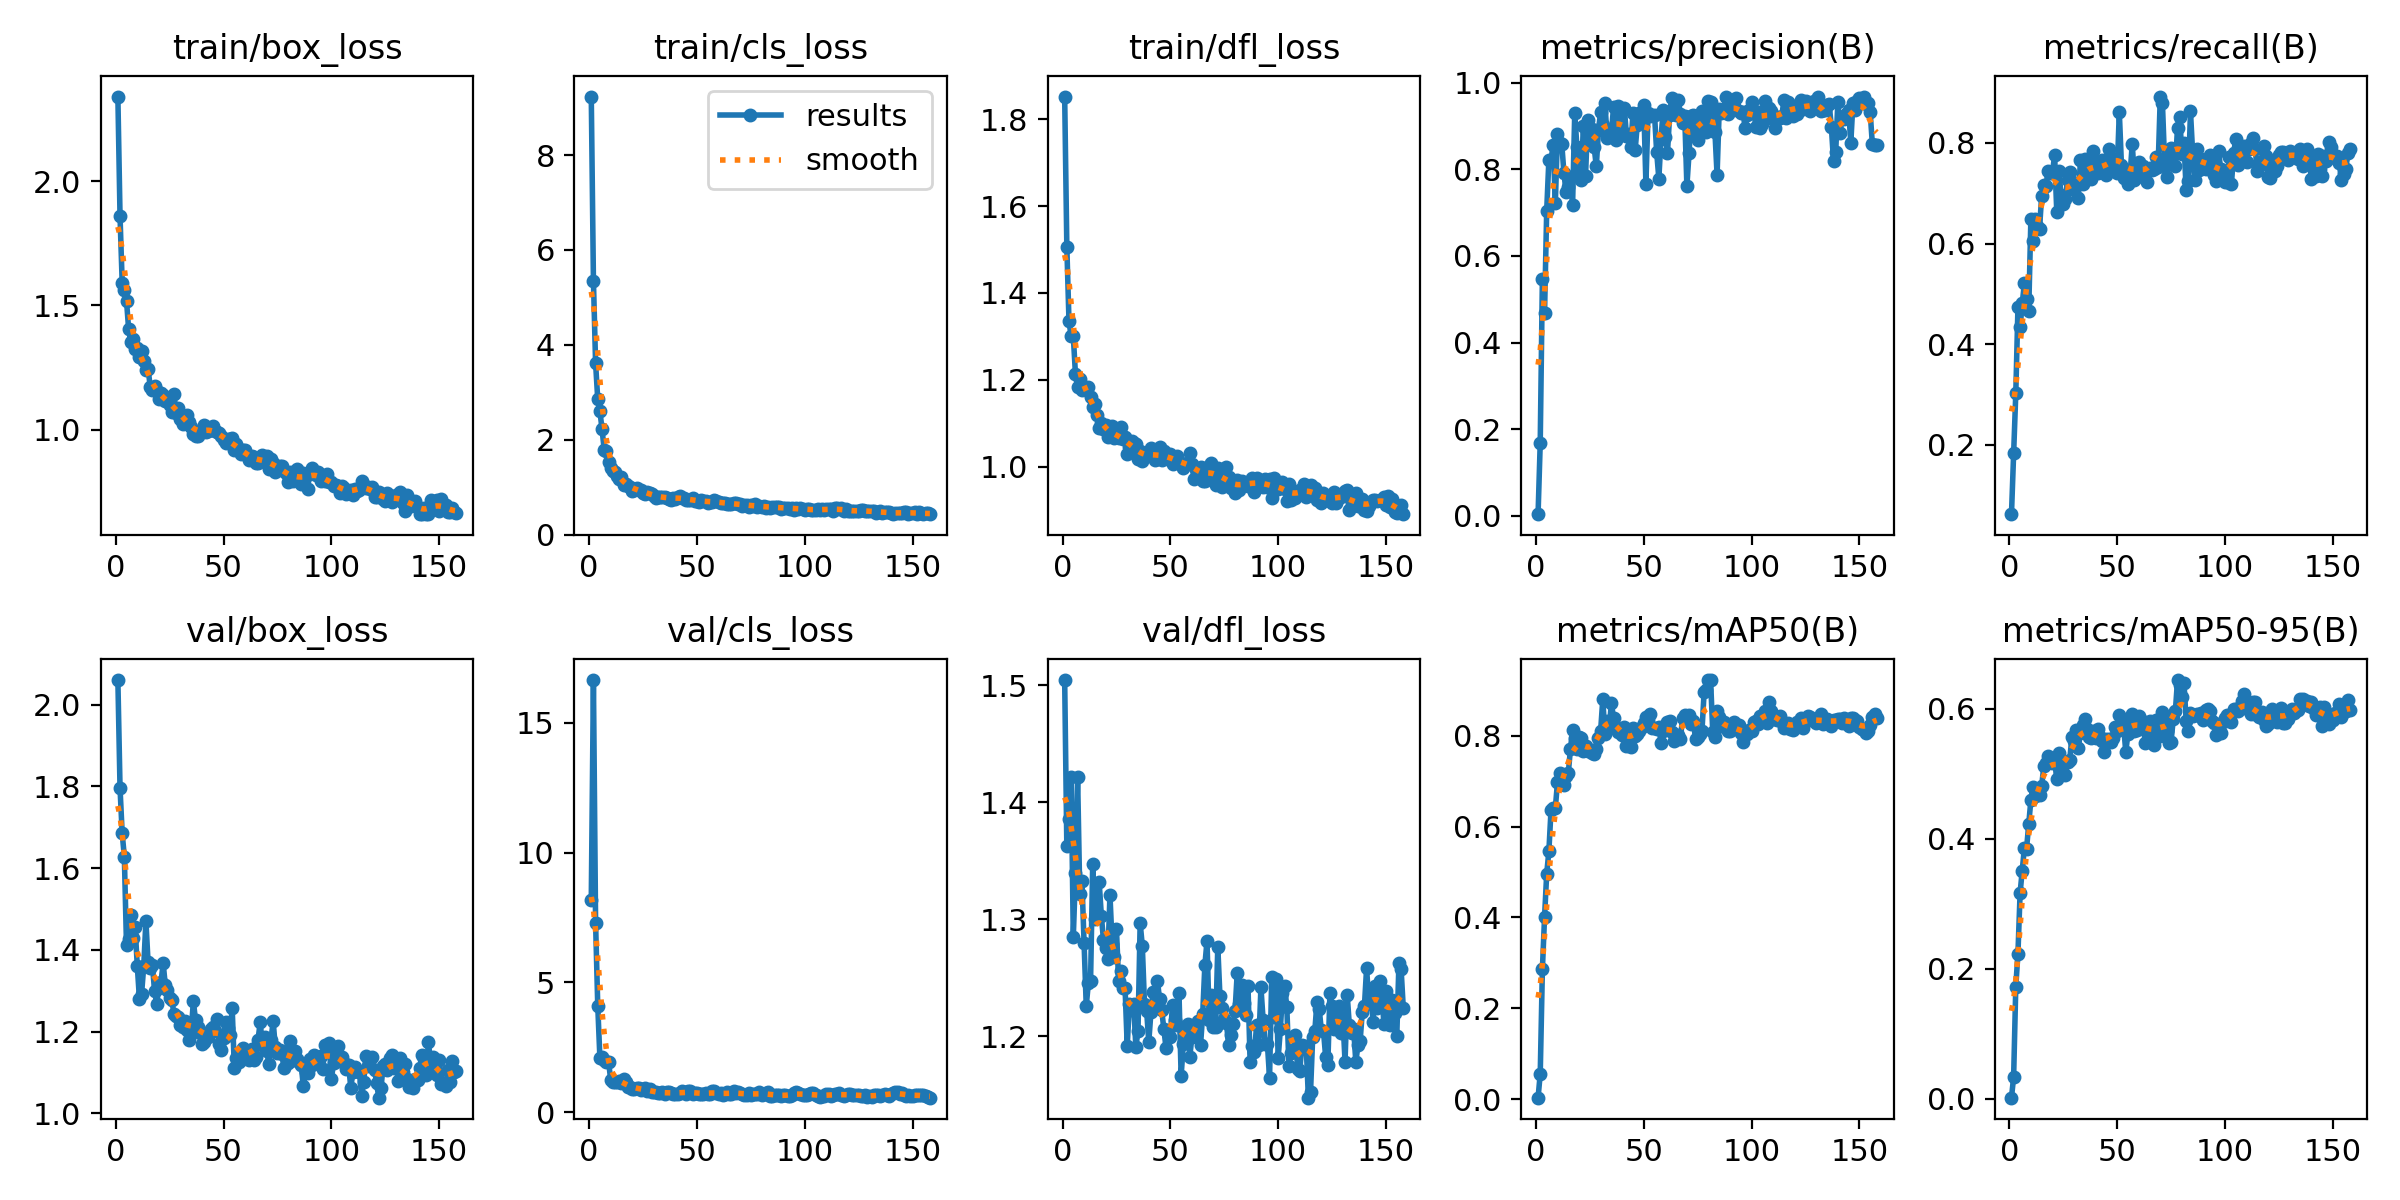

Data behind this chart, as committed beside it:
epoch, time, train/box_loss, train/cls_loss, train/dfl_loss, metrics/precision(B), metrics/recall(B), metrics/mAP50(B), metrics/mAP50-95(B), val/box_loss, val/cls_loss, val/dfl_loss, lr/pg0, lr/pg1, lr/pg2
1, 9.21, 2.34, 9.234, 1.852, 0.0036, 0.06233, 0.00307, 0.0013, 2.061, 8.185, 1.504, 8.125e-05, 8.125e-05, 8.125e-05
2, 13.94, 1.858, 5.354, 1.506, 0.1687, 0.1834, 0.05547, 0.03309, 1.796, 16.64, 1.362, 0.0001685, 0.0001685, 0.0001685
3, 18.21, 1.591, 3.615, 1.335, 0.5471, 0.3022, 0.2854, 0.1722, 1.685, 7.302, 1.386, 0.0002554, 0.0002554, 0.0002554
4, 22.23, 1.562, 2.853, 1.3, 0.4675, 0.473, 0.4001, 0.223, 1.628, 4.111, 1.421, 0.000342, 0.000342, 0.000342
5, 26.12, 1.519, 2.604, 1.3, 0.7049, 0.4336, 0.4963, 0.3163, 1.411, 2.092, 1.285, 0.0004284, 0.0004284, 0.0004284
6, 29.96, 1.403, 2.22, 1.212, 0.8209, 0.4812, 0.5452, 0.3503, 1.427, 2.139, 1.339, 0.0005145, 0.0005145, 0.0005145
7, 33.78, 1.352, 1.785, 1.183, 0.8216, 0.522, 0.6359, 0.3861, 1.484, 2.01, 1.422, 0.0006002, 0.0006002, 0.0006002
8, 37.61, 1.366, 1.756, 1.203, 0.8569, 0.4892, 0.6399, 0.3846, 1.428, 1.946, 1.322, 0.0006178, 0.0006178, 0.0006178
9, 41.48, 1.324, 1.54, 1.177, 0.7225, 0.4668, 0.6404, 0.4224, 1.456, 1.957, 1.333, 0.0006168, 0.0006168, 0.0006168
10, 46.2, 1.329, 1.414, 1.178, 0.882, 0.6493, 0.6977, 0.4594, 1.361, 1.26, 1.279, 0.0006157, 0.0006157, 0.0006157
11, 51.4, 1.292, 1.335, 1.177, 0.8616, 0.6053, 0.7181, 0.4786, 1.28, 1.164, 1.226, 0.0006147, 0.0006147, 0.0006147
12, 55.84, 1.316, 1.318, 1.182, 0.8582, 0.6484, 0.7138, 0.466, 1.293, 1.186, 1.246, 0.0006137, 0.0006137, 0.0006137
13, 59.61, 1.277, 1.244, 1.159, 0.7906, 0.6349, 0.6922, 0.4675, 1.36, 1.17, 1.247, 0.0006126, 0.0006126, 0.0006126
14, 63.24, 1.24, 1.169, 1.137, 0.747, 0.6289, 0.7122, 0.4672, 1.471, 1.215, 1.347, 0.0006116, 0.0006116, 0.0006116
15, 66.89, 1.246, 1.21, 1.143, 0.7584, 0.6953, 0.7172, 0.4812, 1.37, 1.121, 1.3, 0.0006106, 0.0006106, 0.0006106
16, 72.44, 1.173, 1.044, 1.118, 0.7829, 0.7158, 0.7702, 0.5114, 1.356, 1.274, 1.303, 0.0006095, 0.0006095, 0.0006095
17, 76.15, 1.158, 1.061, 1.09, 0.7176, 0.7144, 0.8135, 0.5161, 1.364, 1.154, 1.332, 0.0006085, 0.0006085, 0.0006085
18, 79.91, 1.177, 1.033, 1.099, 0.9309, 0.745, 0.7947, 0.5268, 1.299, 0.9598, 1.303, 0.0006075, 0.0006075, 0.0006075
19, 84.42, 1.154, 0.9989, 1.086, 0.8517, 0.7411, 0.7716, 0.5242, 1.268, 0.9702, 1.282, 0.0006064, 0.0006064, 0.0006064
20, 88.02, 1.124, 0.9209, 1.095, 0.795, 0.7408, 0.7963, 0.5166, 1.307, 0.9058, 1.275, 0.0006054, 0.0006054, 0.0006054
21, 91.58, 1.146, 0.942, 1.068, 0.7743, 0.7754, 0.794, 0.521, 1.321, 0.9127, 1.266, 0.0006044, 0.0006044, 0.0006044
22, 95.19, 1.141, 0.9918, 1.072, 0.9001, 0.6635, 0.7664, 0.4908, 1.367, 0.9558, 1.321, 0.0006033, 0.0006033, 0.0006033
23, 98.79, 1.115, 0.9358, 1.094, 0.7843, 0.7449, 0.7777, 0.5309, 1.313, 0.9204, 1.279, 0.0006023, 0.0006023, 0.0006023
24, 102.7, 1.123, 0.9409, 1.066, 0.9141, 0.6956, 0.7671, 0.5011, 1.302, 0.8616, 1.268, 0.0006013, 0.0006013, 0.0006013
25, 106.3, 1.097, 0.8764, 1.069, 0.8695, 0.6787, 0.7674, 0.516, 1.281, 0.8824, 1.292, 0.0006002, 0.0006002, 0.0006002
26, 109.9, 1.071, 0.8613, 1.065, 0.8943, 0.6884, 0.7614, 0.4974, 1.278, 0.9521, 1.247, 0.0005992, 0.0005992, 0.0005992
27, 113.5, 1.143, 0.896, 1.09, 0.8517, 0.7263, 0.7592, 0.5182, 1.243, 0.8307, 1.256, 0.0005982, 0.0005982, 0.0005982
28, 117.1, 1.065, 0.8816, 1.064, 0.8067, 0.7413, 0.771, 0.5211, 1.238, 0.8897, 1.242, 0.0005972, 0.0005972, 0.0005972
29, 120.6, 1.089, 0.8549, 1.068, 0.8908, 0.7084, 0.796, 0.5555, 1.235, 0.7997, 1.241, 0.0005961, 0.0005961, 0.0005961
30, 124.4, 1.043, 0.8235, 1.029, 0.9316, 0.7106, 0.8104, 0.5505, 1.215, 0.772, 1.192, 0.0005951, 0.0005951, 0.0005951
31, 127.9, 1.022, 0.768, 1.044, 0.9026, 0.721, 0.8801, 0.5662, 1.212, 0.7722, 1.227, 0.0005941, 0.0005941, 0.0005941
32, 131.6, 1.047, 0.7972, 1.059, 0.9534, 0.6899, 0.8031, 0.5397, 1.225, 0.7484, 1.222, 0.000593, 0.000593, 0.000593
33, 135.2, 1.06, 0.8037, 1.054, 0.873, 0.7658, 0.832, 0.563, 1.204, 0.7366, 1.228, 0.000592, 0.000592, 0.000592
34, 138.7, 1.03, 0.792, 1.051, 0.8809, 0.7176, 0.8168, 0.5748, 1.18, 0.7864, 1.191, 0.000591, 0.000591, 0.000591
35, 142.4, 1.01, 0.7974, 1.017, 0.8846, 0.7671, 0.8717, 0.584, 1.199, 0.7184, 1.205, 0.0005899, 0.0005899, 0.0005899
36, 146.1, 0.9809, 0.7771, 1.036, 0.9438, 0.7442, 0.8386, 0.5689, 1.274, 0.7884, 1.297, 0.0005889, 0.0005889, 0.0005889
37, 149.7, 0.9742, 0.7589, 1.012, 0.8678, 0.7596, 0.8163, 0.5568, 1.228, 0.7755, 1.277, 0.0005879, 0.0005879, 0.0005879
38, 153.3, 0.9734, 0.7352, 1.022, 0.9455, 0.7288, 0.8091, 0.5543, 1.212, 0.7458, 1.228, 0.0005868, 0.0005868, 0.0005868
39, 157, 0.9961, 0.7747, 1.025, 0.9095, 0.7829, 0.8127, 0.5656, 1.197, 0.7219, 1.222, 0.0005858, 0.0005858, 0.0005858
40, 160.7, 1, 0.7515, 1.031, 0.8858, 0.752, 0.8021, 0.5542, 1.17, 0.7197, 1.195, 0.0005848, 0.0005848, 0.0005848
41, 164.4, 1.02, 0.8004, 1.044, 0.9419, 0.7394, 0.8185, 0.5688, 1.174, 0.7122, 1.221, 0.0005837, 0.0005837, 0.0005837
42, 167.9, 0.9917, 0.811, 1.027, 0.8769, 0.744, 0.7785, 0.5554, 1.189, 0.7493, 1.237, 0.0005827, 0.0005827, 0.0005827
43, 171.5, 0.9941, 0.7698, 1.014, 0.8812, 0.7659, 0.7825, 0.5505, 1.187, 0.8311, 1.229, 0.0005817, 0.0005817, 0.0005817
44, 175, 0.9973, 0.7644, 1.018, 0.8521, 0.7412, 0.7748, 0.5335, 1.205, 0.7775, 1.247, 0.0005807, 0.0005807, 0.0005807
45, 178.6, 1.015, 0.7321, 1.045, 0.9305, 0.7352, 0.8166, 0.5535, 1.212, 0.7156, 1.232, 0.0005796, 0.0005796, 0.0005796
46, 182.1, 0.9962, 0.7341, 1.015, 0.8437, 0.7875, 0.7998, 0.5535, 1.202, 0.8348, 1.222, 0.0005786, 0.0005786, 0.0005786
47, 185.6, 0.9898, 0.7239, 1.035, 0.9036, 0.7701, 0.8036, 0.5487, 1.23, 0.8253, 1.206, 0.0005776, 0.0005776, 0.0005776
48, 189.2, 0.9881, 0.7673, 1.024, 0.9313, 0.7492, 0.8098, 0.5545, 1.171, 0.7217, 1.19, 0.0005765, 0.0005765, 0.0005765
49, 192.7, 0.9761, 0.7153, 1.017, 0.9251, 0.7593, 0.8203, 0.5719, 1.154, 0.76, 1.202, 0.0005755, 0.0005755, 0.0005755
50, 196.3, 0.9592, 0.7039, 1.028, 0.9476, 0.7398, 0.8278, 0.5649, 1.183, 0.7282, 1.2, 0.0005745, 0.0005745, 0.0005745
51, 199.9, 0.9463, 0.6901, 1.007, 0.7671, 0.8613, 0.8417, 0.5906, 1.223, 0.7156, 1.227, 0.0005734, 0.0005734, 0.0005734
52, 203.5, 0.9611, 0.7218, 1.02, 0.9293, 0.7553, 0.8346, 0.5755, 1.208, 0.7246, 1.213, 0.0005724, 0.0005724, 0.0005724
53, 207.1, 0.9626, 0.7074, 1.024, 0.9238, 0.7308, 0.8475, 0.5735, 1.192, 0.7191, 1.21, 0.0005714, 0.0005714, 0.0005714
54, 210.7, 0.9656, 0.7135, 1.007, 0.9256, 0.7448, 0.8164, 0.5331, 1.259, 0.7336, 1.237, 0.0005703, 0.0005703, 0.0005703
55, 214.2, 0.9197, 0.6735, 1.007, 0.9257, 0.7186, 0.8166, 0.5614, 1.11, 0.7181, 1.166, 0.0005693, 0.0005693, 0.0005693
56, 217.8, 0.9433, 0.6897, 0.9976, 0.8395, 0.7367, 0.8153, 0.586, 1.136, 0.7116, 1.193, 0.0005683, 0.0005683, 0.0005683
57, 221.4, 0.9225, 0.6902, 1.006, 0.7787, 0.7987, 0.8198, 0.5921, 1.126, 0.8163, 1.205, 0.0005673, 0.0005673, 0.0005673
58, 224.9, 0.9031, 0.7282, 1.005, 0.8704, 0.7266, 0.7848, 0.5658, 1.151, 0.8241, 1.21, 0.0005662, 0.0005662, 0.0005662
59, 228.5, 0.9186, 0.7035, 1.03, 0.937, 0.7315, 0.8099, 0.5675, 1.159, 0.7405, 1.182, 0.0005652, 0.0005652, 0.0005652
60, 232.1, 0.9197, 0.6824, 1.006, 0.8755, 0.7611, 0.822, 0.589, 1.138, 0.7089, 1.2, 0.0005642, 0.0005642, 0.0005642
... 98 more rows
